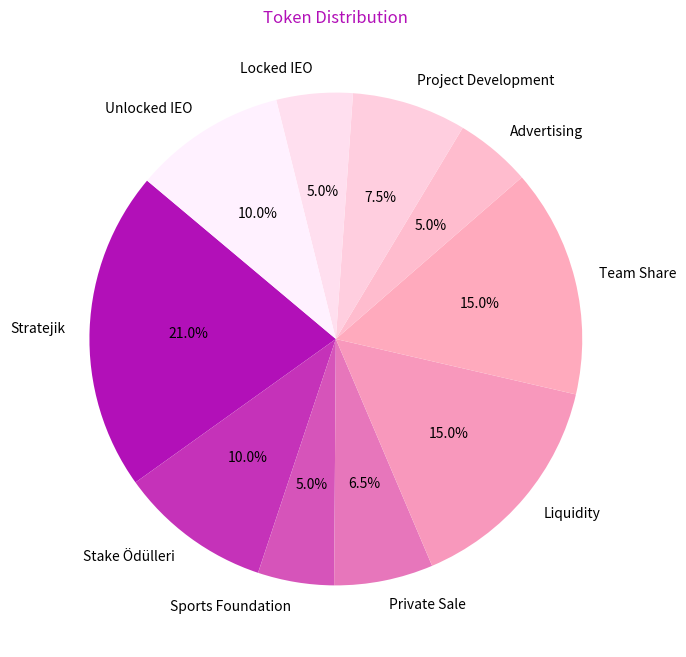

This figure's Python source:
import matplotlib.pyplot as plt

categories = ['Stratejik', 'Stake Ödülleri', 'Sports Foundation', 'Private Sale', 'Liquidity', 'Team Share', 'Advertising', 'Project Development', 'Locked IEO', 'Unlocked IEO']
percentages = [21, 10, 5, 6.5, 15, 15, 5, 7.5, 5, 10]
colors = ['#B210B8', '#C532B9', '#D654BA', '#E776BB', '#F898BC', '#FFAABD', '#FFBCCE', '#FFCEDF', '#FFDFEF', '#FFF1FF']

plt.figure(figsize=(8, 8))
plt.pie(percentages, labels=categories, colors=colors, autopct='%1.1f%%', startangle=140)
plt.title('Token Distribution', color='#B210B8')
plt.show()
